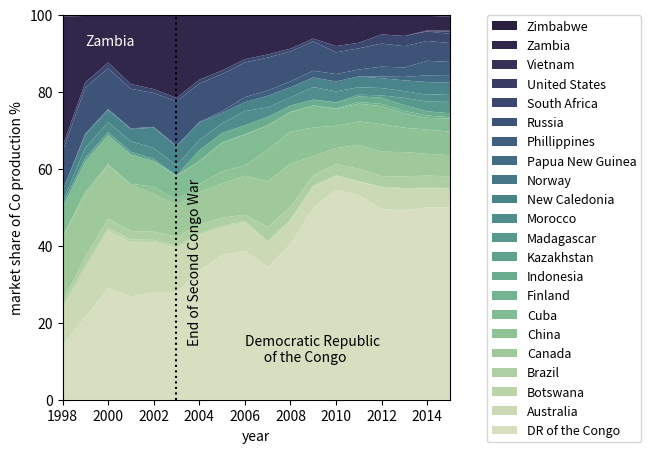

Write the Python code that produced this figure. (Note: this script raises an exception after producing the figure.)
# library
import matplotlib.pyplot as plt
import seaborn as sns

#create figure 
fig = plt.figure(1, figsize=(5,5))

countries =[ 'DR of the Congo','Australia', 'Botswana', 'Brazil',
            'Canada', 'China', 'Cuba', 'Finland', 'Indonesia', 
            'Kazakhstan', 'Madagascar', 'Morocco', 'New Caledonia',
            'Norway', 'Papua New Guinea', 'Phillippines', 'Russia',
            'South Africa', 'United States', 'Vietnam', 'Zambia',
            'Zimbabwe']
the_colors=sns.cubehelix_palette(22, start=0.5, rot=-.75)
year = [1998, 1999, 2000, 2001, 2002, 2003, 2004, 2005, 2006, 2007, 2008, 2009, 2010, 2011, 2012, 2013, 2014, 2015]

y1=[14.16, 21.41, 29.02, 26.79, 27.97, 27.98, 33.50, 37.58, 38.71, 34.46, 40.43, 49.88, 54.55, 53.15, 49.52, 49.12, 50.00, 50.00]
y2=[9.35, 12.54, 14.78, 14.06, 13.03, 11.34, 9.29, 7.04, 7.33, 6.42, 5.99, 5.42, 3.50, 3.47, 5.59, 5.62, 4.90, 4.76]
y3=[0.95, 1.01, 0.81, 0.73, 0.52, 0.56, 0.37, 0.50, 0.43, 0.33, 0.42, 0.43, 0.25, 0.13, 0.19, 0.22, 0.16, 0.25]
y4 =[1.13, 2.14, 2.37, 2.24, 2.11, 2.46, 2.32, 2.15, 1.57, 3.70, 3.29, 2.59, 2.85, 3.26, 2.76, 3.07, 3.14, 3.02]
y5=[16.60, 16.28, 13.98, 11.89, 9.86, 8.18, 8.39, 8.85, 10.16, 11.79, 11.21, 4.89, 4.21, 6.16, 6.36, 6.29, 5.66, 5.48]
y6=[0.11, 0.76, 0.24, 0.33, 1.92, 1.32, 2.09, 3.22, 2.63, 8.28, 8.30, 7.48, 5.80, 6.13, 7.14, 6.32, 6.31, 6.11]
y7=[7.55, 7.76, 7.53, 7.65, 6.59, 6.19, 5.89, 7.36, 8.00, 6.16, 5.01, 5.74, 4.36, 4.59, 4.67, 3.68, 3.03, 3.41]
y8=[0, 0, 0, 0, 0, 0.19, 0.17, 0.15, 0.14, 0.16, 0.13, 0.03, 0.13, 0.45, 0.60, 0.66, 0.63, 0.35]
y9=[0, 0, 0, 0, 0, 0, 2.8, 2.45, 2.29, 2.17, 1.63, 1.50, 1.45, 1.44, 1.62, 1.49, 1.07, 1.03]
y10=[0.85, 0.92, 0.79, 0.67, 0.57,0,0,0,0,0,0,0,0,0,0,0,0,0]
y11=[0,0,0,0,0,0,0,0,0,0,0,0,0.15, 0.45, 0.60, 1.93, 2.54, 2.94]
y12=[0.81, 2.64, 2.55, 2.77, 2.78, 2.63, 2.65, 2.45, 3.71, 2.44, 2.13, 3.25,2.83, 1.95, 1.90, 1.75, 1.76, 2.06]
y13=[2.83, 3.36, 3.17, 3.13, 5.33, 4.92, 4.52, 2.71, 2.33, 3.05, 2.64, 2.49, 2.59, 2.79, 2.54, 2.80, 3.31, 2.92]
y14=[0, 0.31, 0.26, 0.22, 0.19, 0, 0, 0, 0, 0, 0, 0, 0, 0, 0, 0,0,0]
y15=[0, 0, 0, 0, 0, 0, 0, 0, 0, 0, 0, 0, 0, 0, 0.45, 0.89, 1.75, 1.99]
y16=[0, 0, 0, 0, 0, 0.19, 0.17, 0.46, 1.29, 1.36, 1.50, 1.75, 1.91, 1.80, 2.57, 2.46, 3.77, 3.41]
y17=[10.20, 11.93, 10.55, 10.27, 8.81, 11.53, 9.95, 9.66, 9.00, 8.55, 7.76, 7.61, 5.64, 5.50, 6.00, 5.53, 5.16, 4.92]
y18=[1.23, 1.38, 1.53, 1.25, 1.00, 0.91, 1.01, 0.95, 0.86, 0.81, 0.74, 0.76, 1.64, 1.44, 2.38, 2.63, 2.46, 2.38]
y19=[0,0,0,0,0,0,0,0,0,0,0,0,0,0,0,0,0.1,0.6]
y20=[0,0,0,0,0,0,0,0,0,0,0,0,0,0,0,.02,0.18,0.22]
y21=[33.71, 17.25, 12.14, 17.86, 19.16, 21.36, 16.58, 14.26, 11.43, 10.18, 8.76, 6.11, 7.86, 6.94, 5.18, 5.19, 3.77, 3.65]
y22 =[0.39, 0.37, 0.21, 0.21, 0.19, 0.25, 0.23, 0.15, 0.16, 0.14, 0.11, 0.09, 0.07, 0.16, 0.19, 0.28, 0.29, 0.29]

# Basic stacked area chart.
plt.stackplot(year,y1, y2, y3, y4, y5, y6, y7, y8, y9, y10, y11, y12, y13, y14, y15,y16,y17,y18,y19,y20,y21,y22, labels=countries, colors=the_colors)

#define axes limits
plt.xlim([1998,2015])
plt.ylim([0,100])

#define axes labels
plt.ylabel('market share of Co production %')
plt.xlabel('year')

#plot text and line on top of figure
plt.axvline(x=2003, linestyle='dotted', color='black')
plt.text(2006, 10, 'Democratic Republic \n      of the Congo')
plt.text(1999, 92, r'Zambia', color='white')
plt.text(2003.5, 15, r'End of Second Congo War', rotation=90)

#reverse legend order
current_handles, current_labels = plt.gca().get_legend_handles_labels()
plt.legend(list(reversed(current_handles)),list(reversed(current_labels)), 
           bbox_to_anchor=(1.51, 1.015), fontsize=9)

#save final image
plt.savefig('data_for_exercises/plotting/DRC.png', dpi=300,bbox_inches="tight")